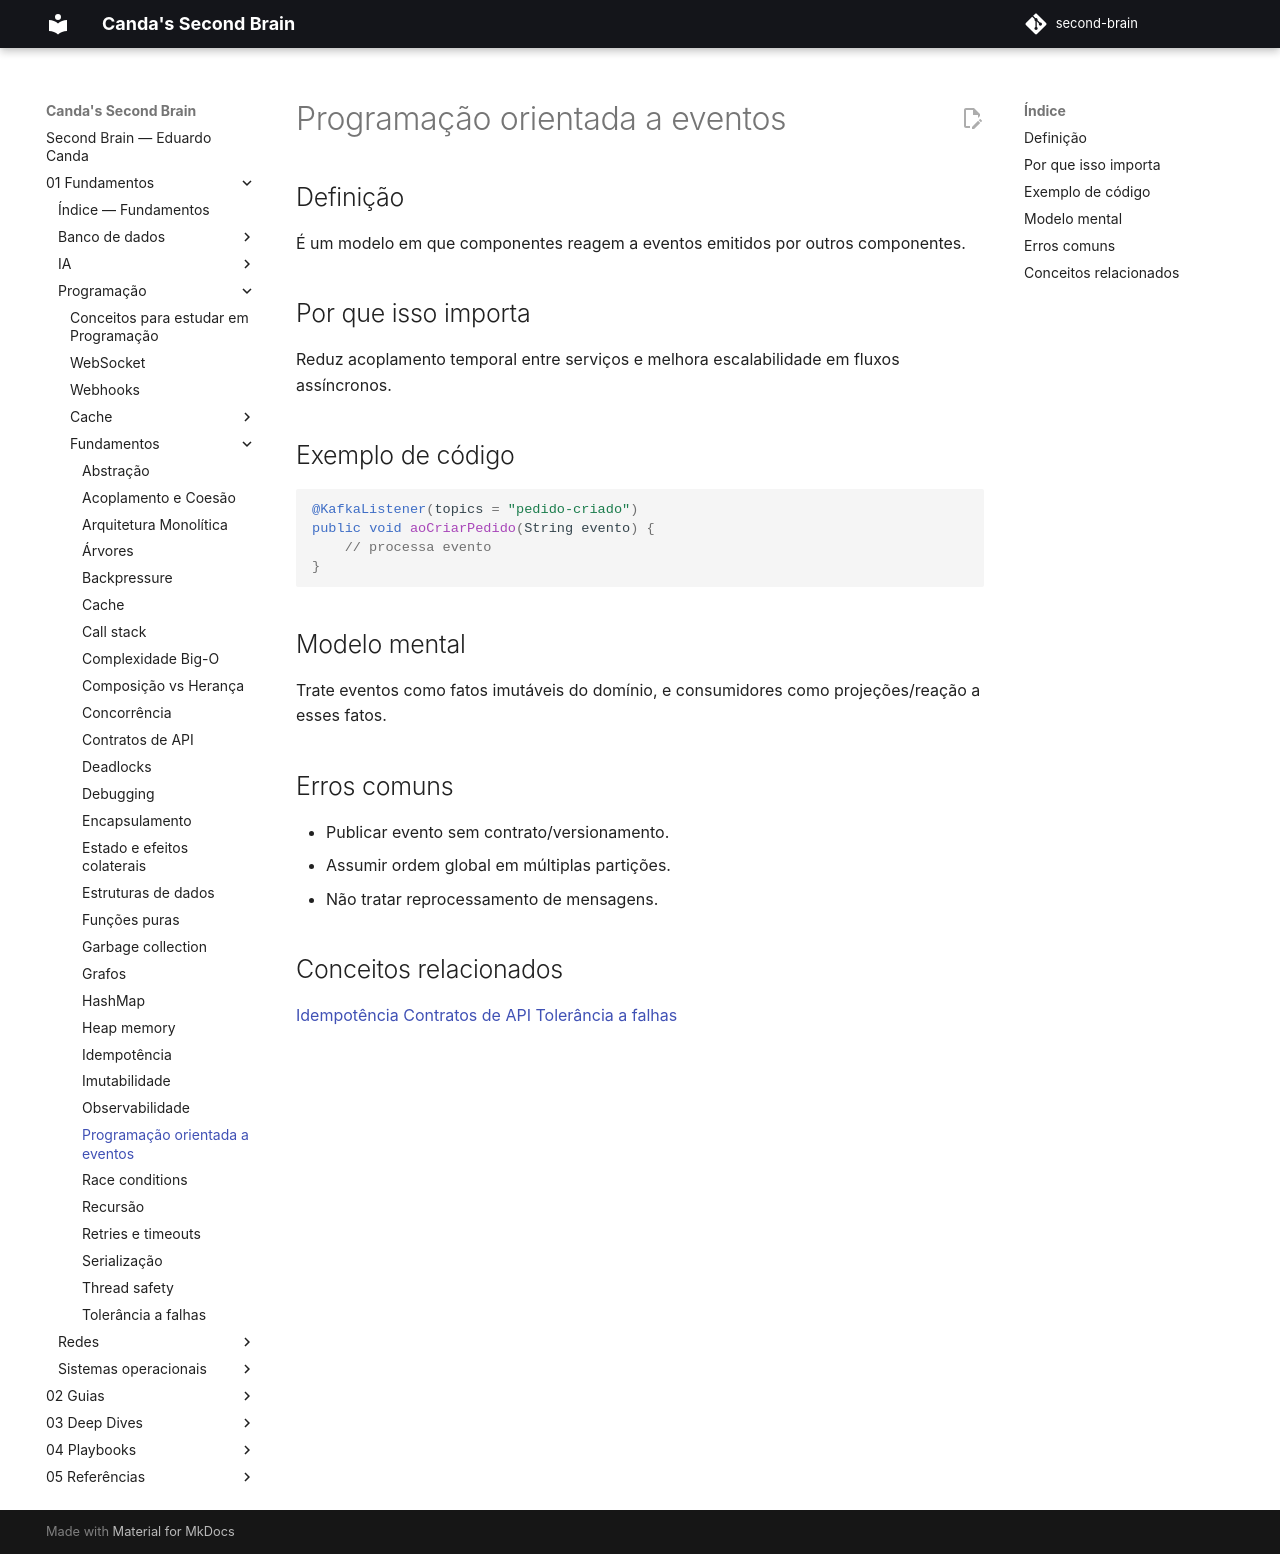

repository: EduardoCanda/second-brain · page: 01 - Fundamentos/Programação/Fundamentos/programacao-orientada-a-eventos/index.html · generator: mkdocs

# Programação orientada a eventos

## Definição
É um modelo em que componentes reagem a eventos emitidos por outros componentes.

## Por que isso importa
Reduz acoplamento temporal entre serviços e melhora escalabilidade em fluxos assíncronos.

## Exemplo de código
```java
@KafkaListener(topics = "pedido-criado")
public void aoCriarPedido(String evento) {
    // processa evento
}
```

## Modelo mental
Trate eventos como fatos imutáveis do domínio, e consumidores como projeções/reação a esses fatos.

## Erros comuns
- Publicar evento sem contrato/versionamento.
- Assumir ordem global em múltiplas partições.
- Não tratar reprocessamento de mensagens.

## Conceitos relacionados
[Idempotência](idempotencia.md)
[Contratos de API](contratos-de-api.md)
[Tolerância a falhas](tolerancia-a-falhas.md)
